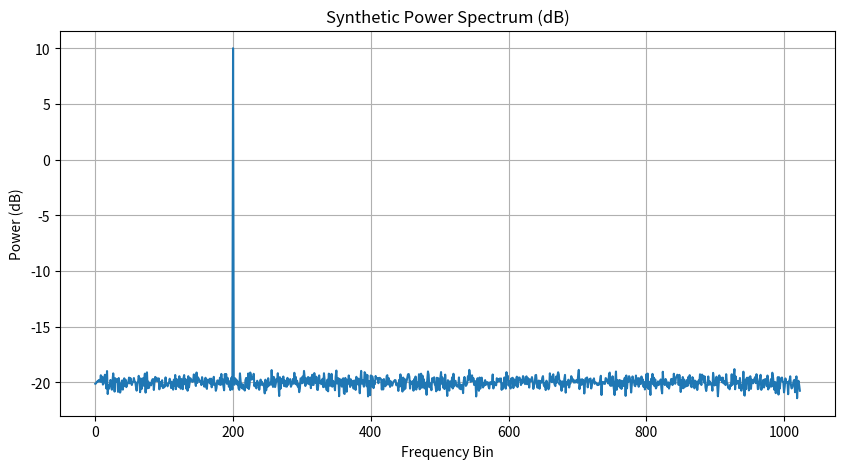

Python code for this plot:
import numpy as np
import matplotlib.pyplot as plt

def generate_synthetic_spectrum(num_bins=1024, signal_freq_bin=200, signal_power_db=10, noise_floor_db=-20):
    """
    Generates a synthetic power spectrum with a signal peak and a noise floor.

    Args:
        num_bins (int): Number of frequency bins in the spectrum.
        signal_freq_bin (int): The frequency bin where the signal peak is located.
        signal_power_db (float): Power of the signal peak in dB.
        noise_floor_db (float): Power of the noise floor in dB.

    Returns:
        np.ndarray: The power spectrum in linear scale.
    """
    # Convert dB to linear power
    signal_power_linear = 10**(signal_power_db / 10)
    noise_floor_linear = 10**(noise_floor_db / 10)

    # Initialize spectrum with noise floor
    spectrum = np.full(num_bins, noise_floor_linear)

    # Add a signal peak (e.g., a Gaussian shape)
    # For simplicity, let's just add a strong value at the signal bin
    spectrum[signal_freq_bin] += signal_power_linear

    # Add some random fluctuations to the noise floor for realism
    # This simulates measurement noise on the spectrum itself
    spectrum += np.random.normal(0, noise_floor_linear * 0.1, num_bins)
    spectrum[spectrum < 0] = 1e-10 # Ensure no negative power

    return spectrum

# Generate a sample spectrum
sample_spectrum = generate_synthetic_spectrum()

# Plot the spectrum (in dB for better visualization)
plt.figure(figsize=(10, 5))
plt.plot(10 * np.log10(sample_spectrum))
plt.title('Synthetic Power Spectrum (dB)')
plt.xlabel('Frequency Bin')
plt.ylabel('Power (dB)')
plt.grid(True)
plt.show()